Run: headless pygame with SDL's dummy video driver; simulated clock (each Clock.tick advances the game by its frame time, no real sleeping); random seed 0; keys injected as events and as key.get_pressed() state; mouse plan: one left click at the window centre at the start of phase 2, then a move to the lower-right quarter at the start of phase 3.
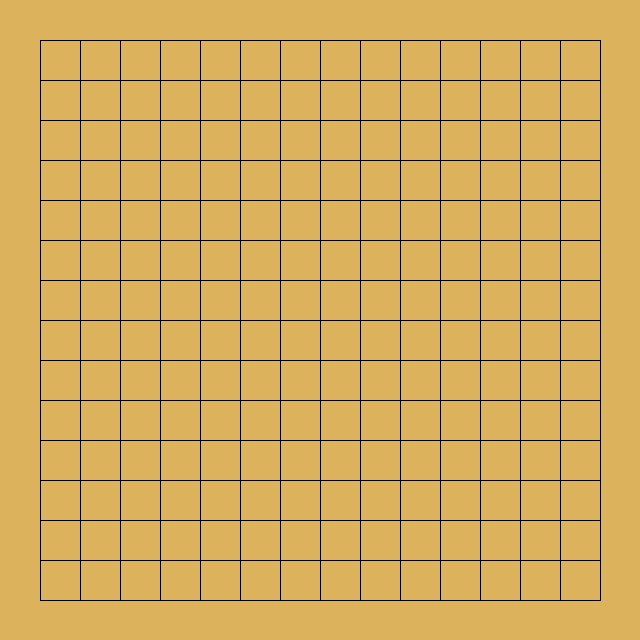
Frame 1 of 4 · flips 1–60 · no input
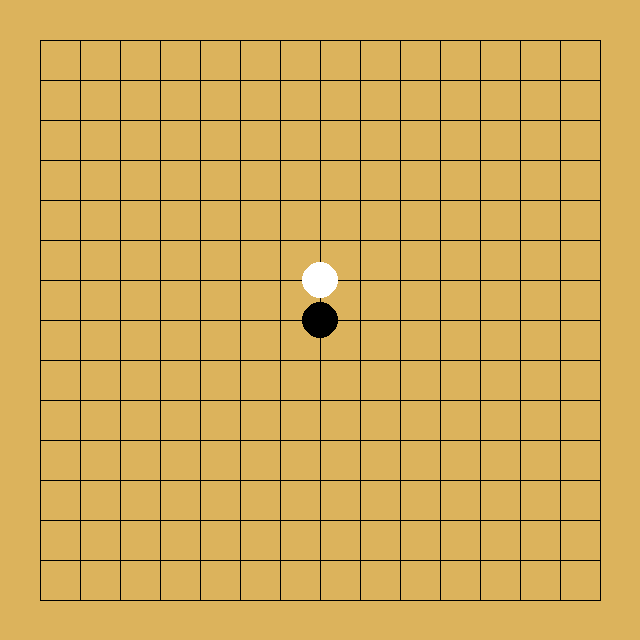
Frame 2 of 4 · flips 61–180 · clicked the window centre · tapped SPACE, RETURN · held RIGHT (→), D
Frame 3 of 4 · flips 181–300 · moved the mouse to the lower-right quarter · held DOWN (↓), S · screen unchanged from frame 2, image omitted
Frame 4 of 4 · flips 301–420 · held LEFT (←), A, UP (↑), W · screen unchanged from frame 3, image omitted

The pygame program that drew these frames:

import pygame
import sys
import math

# --- 설정 및 상수 ---
SIZE = 15  # 15x15 오목판
CELL_SIZE = 40
MARGIN = 40
SCREEN_SIZE = CELL_SIZE * (SIZE - 1) + MARGIN * 2

BLACK = (0, 0, 0)
WHITE = (255, 255, 255)
BOARD_COLOR = (220, 179, 92)

# 난이도 설정 (탐색 깊이)
# 1: 하(Easy), 2: 중(Normal), 3: 상(Hard - 약간의 대기시간 발생)
DIFFICULTY_DEPTH = 2 

class OmokGame:
    def __init__(self):
        pygame.init()
        self.screen = pygame.display.set_mode((SCREEN_SIZE, SCREEN_SIZE))
        pygame.display.set_caption("AI 오목 - 난이도: " + str(DIFFICULTY_DEPTH))
        self.board = [[0] * SIZE for _ in range(SIZE)]
        self.turn = 1 # 1: 플레이어(흑), 2: AI(백)
        self.game_over = False

    def draw_board(self):
        self.screen.fill(BOARD_COLOR)
        for i in range(SIZE):
            # 가로선
            pygame.draw.line(self.screen, BLACK, [MARGIN, MARGIN + i * CELL_SIZE], [SCREEN_SIZE - MARGIN, MARGIN + i * CELL_SIZE], 1)
            # 세로선
            pygame.draw.line(self.screen, BLACK, [MARGIN + i * CELL_SIZE, MARGIN], [MARGIN + i * CELL_SIZE, SCREEN_SIZE - MARGIN], 1)
        
        for r in range(SIZE):
            for c in range(SIZE):
                if self.board[r][c] == 1:
                    pygame.draw.circle(self.screen, BLACK, [MARGIN + c * CELL_SIZE, MARGIN + r * CELL_SIZE], 18)
                elif self.board[r][c] == 2:
                    pygame.draw.circle(self.screen, WHITE, [MARGIN + c * CELL_SIZE, MARGIN + r * CELL_SIZE], 18)

    def check_win(self, r, c, piece):
        directions = [(0,1), (1,0), (1,1), (1,-1)]
        for dr, dc in directions:
            count = 1
            # 양방향 탐색
            for i in range(1, 5):
                nr, nc = r + dr*i, c + dc*i
                if 0 <= nr < SIZE and 0 <= nc < SIZE and self.board[nr][nc] == piece: count += 1
                else: break
            for i in range(1, 5):
                nr, nc = r - dr*i, c - dc*i
                if 0 <= nr < SIZE and 0 <= nc < SIZE and self.board[nr][nc] == piece: count += 1
                else: break
            if count >= 5: return True
        return False

    # --- AI 로직 ---
    def evaluate_board(self):
        # 간단한 점수 평가 함수 (연속된 돌의 개수 기반)
        score = 0
        for r in range(SIZE):
            for c in range(SIZE):
                if self.board[r][c] != 0:
                    score += self.get_pos_score(r, c, self.board[r][c])
        return score

    def get_pos_score(self, r, c, piece):
        # 위치별 가산점 (중앙일수록 유리)
        return (7 - abs(7-r)) + (7 - abs(7-c))

    def minimax(self, depth, alpha, beta, maximizing):
        if depth == 0:
            return self.evaluate_board()

        moves = self.get_ordered_moves()
        if maximizing:
            max_eval = -math.inf
            for r, c in moves:
                self.board[r][c] = 2
                eval = self.minimax(depth - 1, alpha, beta, False)
                self.board[r][c] = 0
                max_eval = max(max_eval, eval)
                alpha = max(alpha, eval)
                if beta <= alpha: break
            return max_eval
        else:
            min_eval = math.inf
            for r, c in moves:
                self.board[r][c] = 1
                eval = self.minimax(depth - 1, alpha, beta, True)
                self.board[r][c] = 0
                min_eval = min(min_eval, eval)
                beta = min(beta, eval)
                if beta <= alpha: break
            return min_eval

    def get_ordered_moves(self):
        # 최적화를 위해 돌이 놓인 주변만 탐색
        moves = []
        for r in range(SIZE):
            for c in range(SIZE):
                if self.board[r][c] == 0:
                    # 주변에 돌이 있는지 확인 (성능 최적화)
                    has_neighbor = False
                    for dr in range(-1, 2):
                        for dc in range(-1, 2):
                            nr, nc = r+dr, c+dc
                            if 0 <= nr < SIZE and 0 <= nc < SIZE and self.board[nr][nc] != 0:
                                has_neighbor = True; break
                        if has_neighbor: break
                    if has_neighbor or (r == 7 and c == 7): # 첫 수는 중앙
                        moves.append((r, c))
        return moves

    def ai_move(self):
        best_score = -math.inf
        best_move = None
        for r, c in self.get_ordered_moves():
            self.board[r][c] = 2
            if self.check_win(r, c, 2): # 바로 이길 수 있으면 둔다
                return (r, c)
            score = self.minimax(DIFFICULTY_DEPTH, -math.inf, math.inf, False)
            self.board[r][c] = 0
            if score > best_score:
                best_score = score
                best_move = (r, c)
        return best_move

    def run(self):
        while not self.game_over:
            self.draw_board()
            pygame.display.update()

            if self.turn == 2: # AI 차례
                r, c = self.ai_move()
                self.board[r][c] = 2
                if self.check_win(r, c, 2):
                    print("AI 승리!")
                    self.game_over = True
                self.turn = 1

            for event in pygame.event.get():
                if event.type == pygame.QUIT:
                    pygame.quit()
                    sys.exit()
                
                if event.type == pygame.MOUSEBUTTONDOWN and self.turn == 1:
                    x, y = event.pos
                    c = round((x - MARGIN) / CELL_SIZE)
                    r = round((y - MARGIN) / CELL_SIZE)
                    
                    if 0 <= r < SIZE and 0 <= c < SIZE and self.board[r][c] == 0:
                        self.board[r][c] = 1
                        if self.check_win(r, c, 1):
                            print("플레이어 승리!")
                            self.game_over = True
                        self.turn = 2

        # 결과 출력 후 대기
        self.draw_board()
        pygame.display.update()
        pygame.time.wait(3000)

if __name__ == "__main__":
    game = OmokGame()
    game.run()
